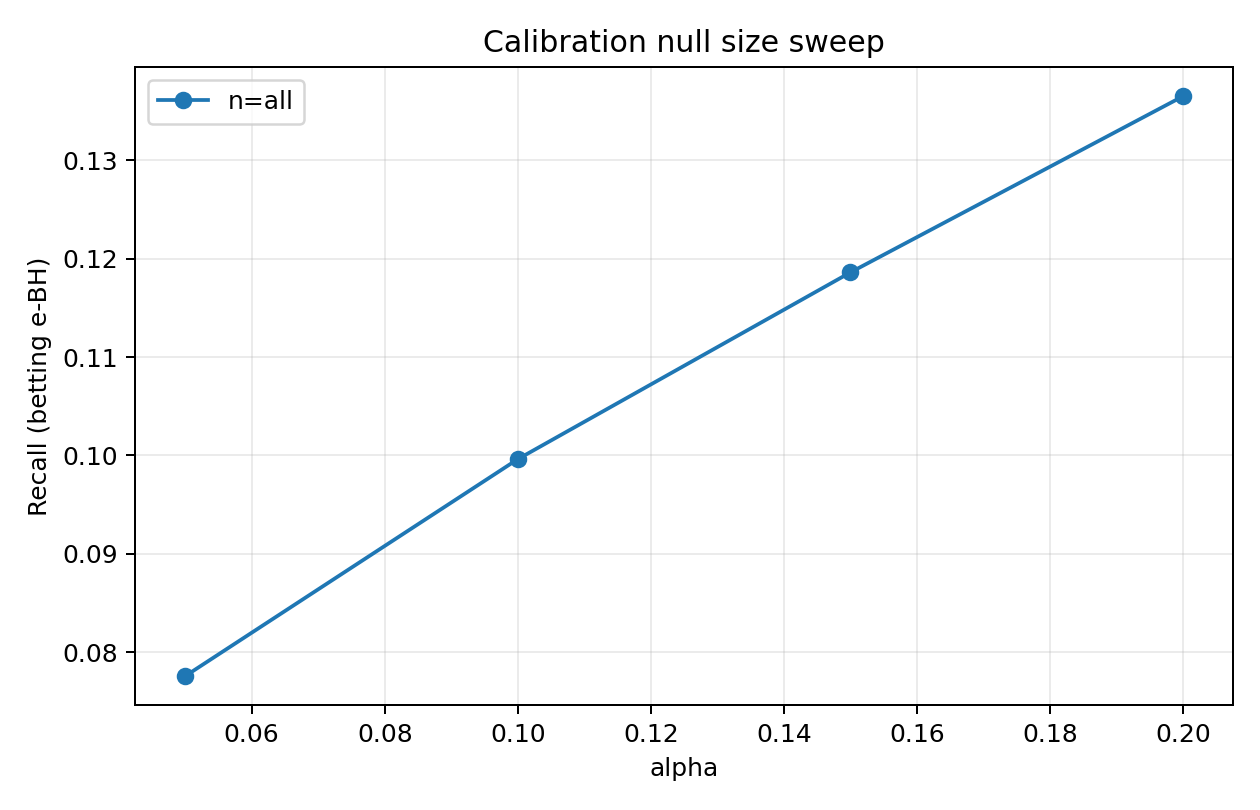

Data behind this chart, as committed beside it:
alpha, num_test_families, num_rejected_families, total_rejections, fp, tp, fdp, recall, mean_family_fdp, seed, method, cal_null_size, n_cal
0.05, 249, 43, 64, 1, 63, 0.01562, 0.1099, 0.004016, 0, betting, all, 1867
0.1, 249, 43, 64, 1, 63, 0.01562, 0.1099, 0.004016, 0, betting, all, 1867
0.15, 249, 45, 66, 1, 65, 0.01515, 0.1134, 0.004016, 0, betting, all, 1867
0.2, 249, 46, 68, 1, 67, 0.01471, 0.1169, 0.004016, 0, betting, all, 1867
0.05, 249, 26, 34, 0, 34, 0.0, 0.06628, 0.0, 1, betting, all, 1670
0.1, 249, 39, 52, 0, 52, 0.0, 0.1014, 0.0, 1, betting, all, 1670
0.15, 249, 53, 75, 0, 75, 0.0, 0.1462, 0.0, 1, betting, all, 1670
0.2, 249, 63, 93, 0, 93, 0.0, 0.1813, 0.0, 1, betting, all, 1670
0.05, 249, 32, 35, 0, 35, 0.0, 0.06518, 0.0, 2, betting, all, 2030
0.1, 249, 41, 47, 0, 47, 0.0, 0.08752, 0.0, 2, betting, all, 2030
0.15, 249, 50, 60, 0, 60, 0.0, 0.1117, 0.0, 2, betting, all, 2030
0.2, 249, 60, 71, 1, 70, 0.01408, 0.1304, 0.004016, 2, betting, all, 2030
0.05, 249, 31, 37, 1, 36, 0.02703, 0.0651, 0.004016, 3, betting, all, 1757
0.1, 249, 38, 47, 1, 46, 0.02128, 0.08318, 0.002008, 3, betting, all, 1757
0.15, 249, 44, 54, 2, 52, 0.03704, 0.09403, 0.006024, 3, betting, all, 1757
0.2, 249, 49, 60, 2, 58, 0.03333, 0.1049, 0.006024, 3, betting, all, 1757
0.05, 249, 35, 49, 0, 49, 0.0, 0.08126, 0.0, 4, betting, all, 1674
0.1, 249, 49, 70, 0, 70, 0.0, 0.1161, 0.0, 4, betting, all, 1674
0.15, 249, 55, 78, 1, 77, 0.01282, 0.1277, 0.004016, 4, betting, all, 1674
0.2, 249, 68, 92, 2, 90, 0.02174, 0.1493, 0.008032, 4, betting, all, 1674
